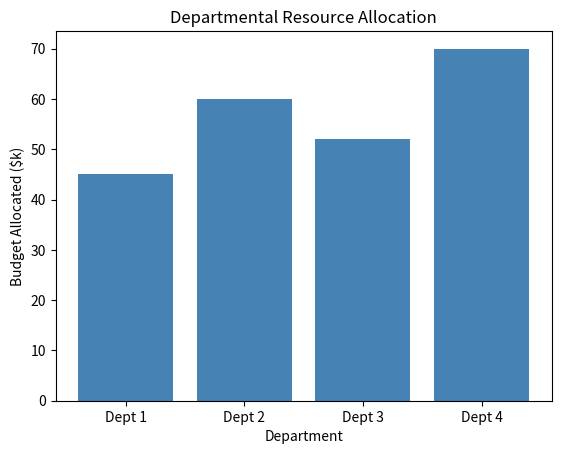

This figure's Python source:
# # import matplotlib.pyplot as plt
# # # Data
# # x = [1, 2, 3, 4, 5]
# # y = [10, 25, 35, 42, 50]
# # fig, ax = plt.subplots()
# # ax.plot(x, y, marker='o', label='Growth Trajectory')
# # # Customizing plot for clarity
# # ax.set_title('Product Adoption Rate Over Time')
# # ax.set_xlabel('Time (Months)')
# # ax.set_ylabel('Users (in Thousands)')
# # ax.legend()

# # plt.show()



# import matplotlib.pyplot as plt
# weeks = [1, 2, 3, 4, 5]
# series_a = [50, 55, 65, 70, 85]
# series_b = [40, 48, 52, 60, 68]

# fig, ax = plt.subplots()
# # Distinguish series using BOTH colors AND line styles/markers
# ax.plot(weeks, series_a, color='tab:blue', linestyle='-', marker='o', label='Group A')
# ax.plot(weeks, series_b, color='tab:orange', linestyle='--', marker='s', label='Group B')

# ax.set_title('Group Performance (Accessible View)')
# ax.set_xlabel('Week')
# ax.set_ylabel('Score (%)')
# ax.legend()

# plt.show()





# import matplotlib.pyplot as plt

# categories = ['Product A', 'Product B', 'Product C']
# sales = [98, 100, 99]

# fig, ax = plt.subplots()
# ax.bar(categories, sales, color='skyblue')

# # Specific command to prevent misleading axis truncation
# ax.set_ylim(bottom=0)

# ax.set_title('Honest Sales Comparison Across Products')
# ax.set_xlabel('Products')
# ax.set_ylabel('Units Sold')

# plt.show()



# import matplotlib.pyplot as plt

# x = [1, 2, 3, 4, 5, 6, 7]
# y = [12, 15, 14, 45, 18, 16, 13]  # Spike at x = 4

# fig, ax = plt.subplots()
# ax.scatter(x, y, color='tab:purple', s=50)

# # Direct annotation pointing to the point of interest
# ax.annotate('Traffic Spike', xy=(4, 45), xytext=(2.5, 40),
#             arrowprops=dict(arrowstyle='->', color='black', lw=1.5))

# ax.set_title('Network Request Monitoring')
# ax.set_xlabel('Hour')
# ax.set_ylabel('Requests per Second')

# plt.show()





import matplotlib.pyplot as plt

categories = ['Dept 1', 'Dept 2', 'Dept 3', 'Dept 4']
values = [45, 60, 52, 70]

fig, ax = plt.subplots()

# Data-ink principle: Use a single, consistent color for a single series
ax.bar(categories, values, color='steelblue')

ax.set_title('Departmental Resource Allocation')
ax.set_xlabel('Department')
ax.set_ylabel('Budget Allocated ($k)')

plt.show()
